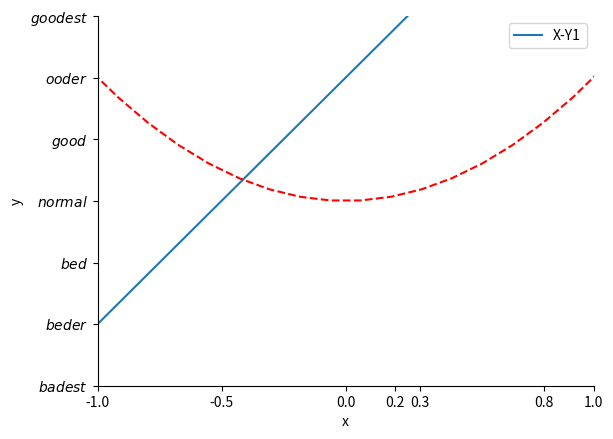

Here is the Python script that generated this plot:
# -*- coding: utf-8 -*-

import numpy as np
import matplotlib.pyplot as plt

X = np.linspace(-3, 3, 50)
Y1 = 2 * X + 1
Y2 = X ** 2

# 图像层
plt.figure(num=1)  # 图像

# 坐标轴层
plt.xlabel("x")  # 绘制坐标标签x
plt.ylabel("y")  # 绘制坐标标签y

plt.xlim((-1, 1))  # 设置x轴作图区域为(-1,1)，可以通过移动来查看x轴其他作图区域
plt.ylim((-1.5, 1.5))  # 设置y轴作图区域为(-1.5,1.5)，可以通过移动来查看y轴其他作图区域

x_ticks = np.array([-1, -0.5, 0, 0.2, 0.3, 0.8, 1])
plt.xticks(x_ticks)  # 设置x轴的刻度
plt.yticks(ticks=[-1.5, -1, -0.5, 0, 0.5, 1, 1.5],  # y刻度
           labels=[r"$badest$", r"$beder$", r"$bed$", r"$normal$", r"$good$", r"$ooder$",
                   r"$goodest$"])  # y刻度对应的文字标签，加$$是为了让字体显示为数学格式字体

# gca = get current axis"
ax = plt.gca()  # 获取坐标轴

# 坐标轴有四条骨架线（left,right,bottom,top)
# 隐藏top和right骨架线
ax.spines['right'].set_color('none')  # 设置坐标轴骨架线（图像的四条坐标轴边线），右边线为none
ax.spines['top'].set_color('none')  # 上边线为none

# 设置x轴为bottom骨架线，y轴为left骨架线
ax.xaxis.set_ticks_position('bottom')
ax.yaxis.set_ticks_position('left')

# 移动坐标轴位置（骨架线位置）
# ax.spines['bottom'].set_position(("data", 0))
# ax.spines['left'].set_position(("data", 0))

# 绘制层
xy1, = plt.plot(X, Y1, label="X-Y1")  # 绘制图形曲线X-Y1，如果要在legend中，手动输入该曲线xy1，函数返回值的"xy1,"中的逗号不能少，否则报错
xy2 = plt.plot(X, Y2, color='red', linestyle="--", label="X-Y2")  # label是曲线的名字，图例当中会默认显示曲线的名字
# plt.legend(loc="best")                                                # 显示图例，默认显示所有曲线曲线的图例
plt.legend(handles=[xy1, ], loc="best")  # 显示指定曲线的图例

plt.show()
